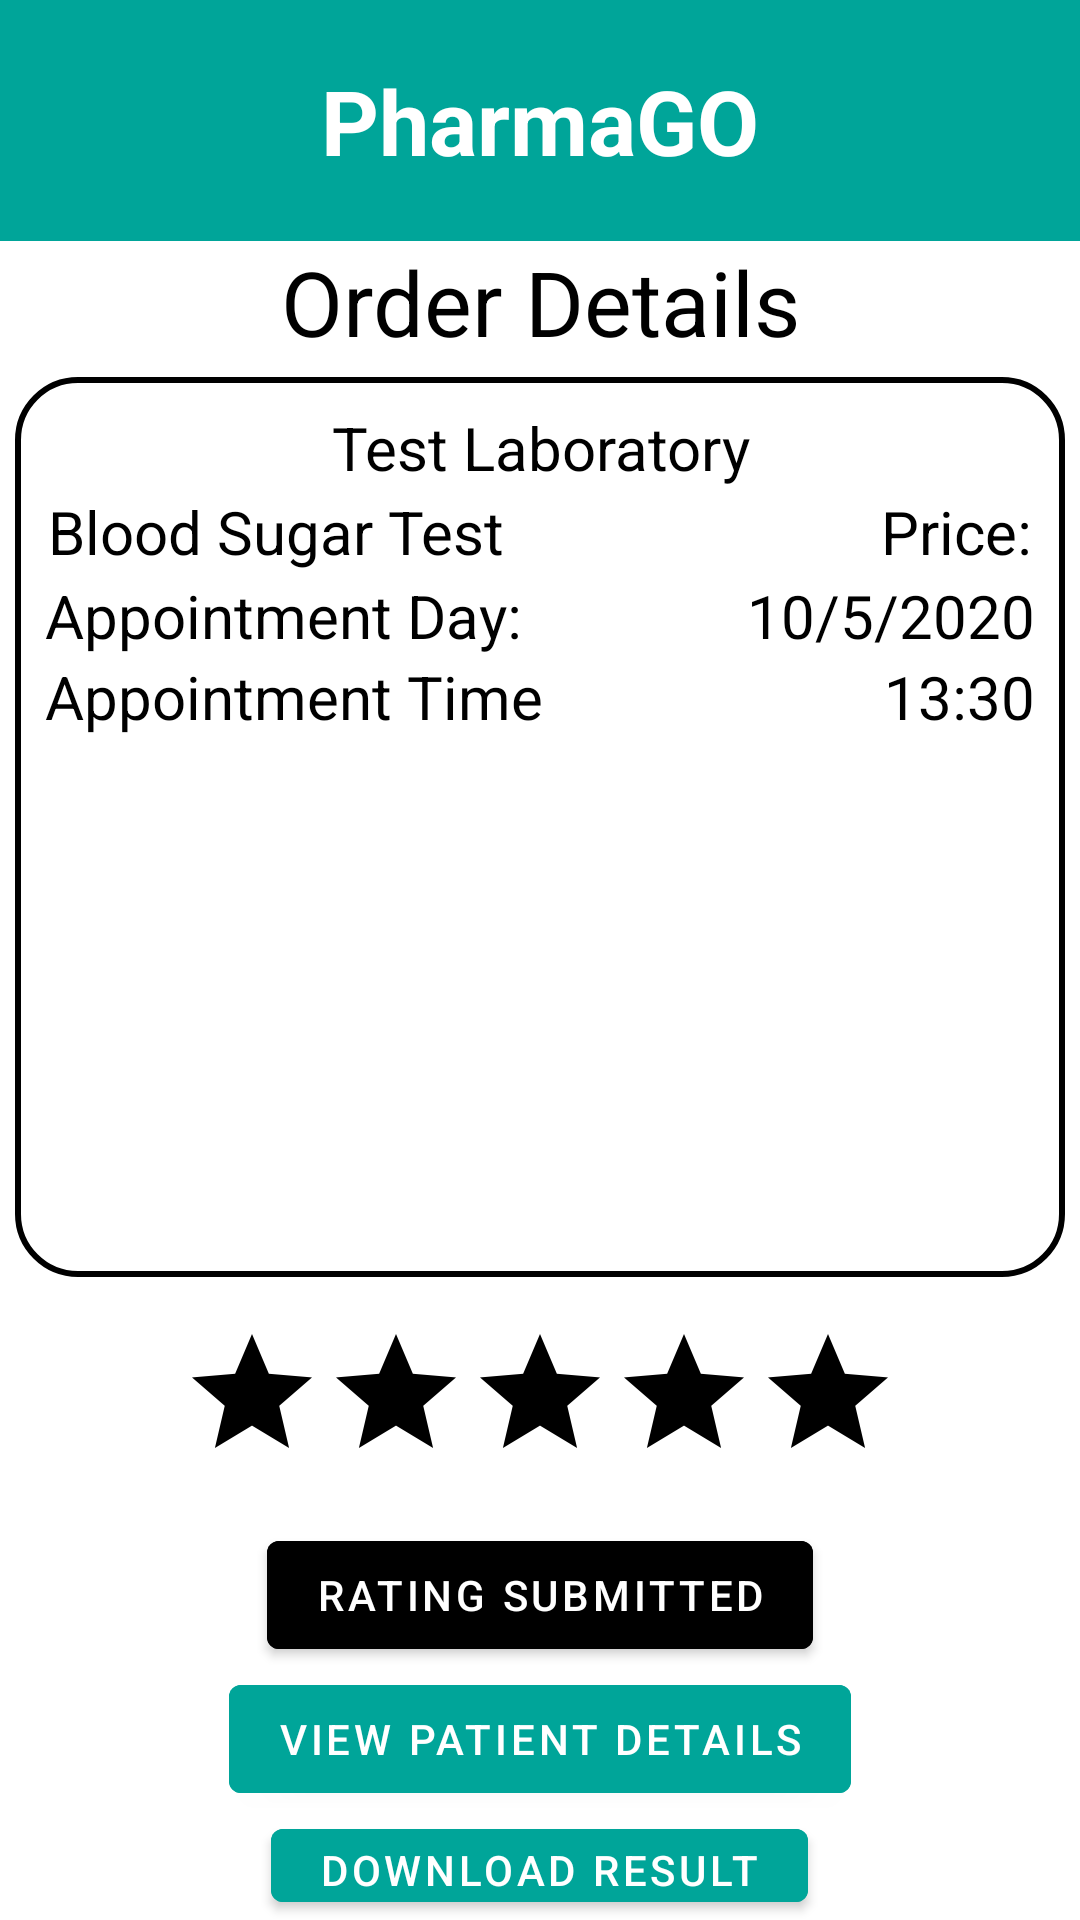

Here is an Android app screen rendered from its layout file. Give the layout XML and the strings, colors and styles it references.
<!-- AndroidManifest.xml: application theme AppTheme -->
<!-- res/layout/activity_order_completed_lab_for_lab.xml -->
<?xml version="1.0" encoding="utf-8"?>
<LinearLayout
    xmlns:android="http://schemas.android.com/apk/res/android"
    xmlns:app="http://schemas.android.com/apk/res-auto"
    xmlns:tools="http://schemas.android.com/tools"
    android:layout_width="match_parent"
    android:layout_height="match_parent"
    android:orientation="vertical"
    tools:context=".order_completed_lab_forLab"
    android:background="@drawable/background">

    <RelativeLayout
        android:layout_width="match_parent"
        android:layout_height="wrap_content"
        android:padding="20dp"
        android:background="@color/primaryTheme">

        <TextView
            android:layout_width="wrap_content"
            android:layout_height="wrap_content"
            android:layout_centerHorizontal="true"
            android:text="PharmaGO"
            android:textColor="#fff"


            android:textSize="30sp"

            android:textStyle="bold" />

    </RelativeLayout>
    <RelativeLayout
        android:layout_width="match_parent"
        android:layout_height="wrap_content">
        <TextView
            android:layout_width="match_parent"
            android:layout_height="wrap_content"
            android:text="Order Details"
            android:textSize="30sp"
            android:textAlignment="center"
            android:textColor="@color/black"
            />

    </RelativeLayout>
    <ScrollView
        android:layout_width="match_parent"
        android:layout_height="300dp"
        android:layout_margin="5dp"
        android:background="@drawable/customborder"

        ><LinearLayout
        android:layout_width="match_parent"
        android:layout_height="wrap_content"
        android:orientation="vertical"

        >
        <TextView
            android:layout_width="match_parent"
            android:layout_height="wrap_content"
            android:textAlignment="center"
            android:text="Test Laboratory"
            android:textColor="#000"
            android:textSize="20sp"
            />
        <RelativeLayout
            android:layout_width="match_parent"
            android:layout_height="wrap_content"
            android:padding="1dp">

            <TextView

                android:id="@+id/test_type"
                android:layout_width="match_parent"
                android:layout_height="wrap_content"
                android:layout_alignParentStart="true"
                android:text="Blood Sugar Test"
                android:textColor="@android:color/background_dark"
                android:textSize="20sp" />

            <TextView
                android:layout_width="wrap_content"
                android:layout_height="wrap_content"
                android:layout_alignParentEnd="true"
                android:id="@+id/total"
                android:text="Price:"
                app:counterEnabled="true"
                android:textSize="20sp"
                android:textColor="#000"
                app:hintTextColor="#000" />



        </RelativeLayout>
        <RelativeLayout
            android:layout_width="match_parent"
            android:layout_height="wrap_content"
            >

            <TextView
                android:layout_width="match_parent"
                android:layout_height="wrap_content"
                android:layout_alignParentStart="true"
                android:text="Appointment Day:"
                android:textColor="@android:color/background_dark"
                android:textSize="20sp" />


            <TextView
                android:id="@+id/date_requested"
                android:layout_width="wrap_content"
                android:layout_height="wrap_content"
                android:layout_alignParentEnd="true"
                android:text="10/5/2020"
                android:textColor="#000"
                android:textSize="20sp"
                app:counterEnabled="true"
                app:hintTextColor="#000" />


        </RelativeLayout>
        <RelativeLayout
            android:layout_width="match_parent"
            android:layout_height="wrap_content">

            <TextView
                android:layout_width="match_parent"
                android:layout_height="wrap_content"
                android:layout_alignParentStart="true"
                android:text="Appointment Time"
                android:textColor="@android:color/background_dark"
                android:textSize="20sp" />


            <TextView
                android:layout_width="wrap_content"
                android:layout_height="wrap_content"
                android:layout_alignParentEnd="true"
                android:text="13:30"
                app:counterEnabled="true"
                android:id="@+id/time_requested"
                android:textSize="20sp"
                android:textColor="#000"
                app:hintTextColor="#000" />


        </RelativeLayout>
    </LinearLayout>
    </ScrollView>
    <LinearLayout
        android:layout_width="match_parent"
        android:layout_height="wrap_content"
        android:orientation="vertical">
        <RelativeLayout
            android:layout_width="match_parent"
            android:layout_height="wrap_content">
            <RatingBar
                android:layout_width="wrap_content"
                android:layout_height="wrap_content"
                android:id="@+id/rating_bar"
                android:layout_margin="10dp"
                android:numStars="5"
                android:layout_centerInParent="true"
                android:stepSize="1"
                android:progressTint="@color/primaryTheme"
                android:progressBackgroundTint="@color/main_color_gray"
                />
        </RelativeLayout>
        <RelativeLayout
            android:layout_width="match_parent"
            android:layout_height="wrap_content">
            <com.google.android.material.button.MaterialButton
                android:layout_width="wrap_content"
                android:layout_height="wrap_content"
                android:id="@+id/submit_rating"
                android:text="Submit Rating"
                android:visibility="gone"
                android:backgroundTint="@color/primaryTheme"
                android:layout_centerInParent="true"
                />
            <com.google.android.material.button.MaterialButton
                android:layout_width="wrap_content"
                android:layout_height="wrap_content"
                android:id="@+id/submit_rating_disabled"
                android:text="Rating Submitted"
                android:clickable="false"
                android:backgroundTint="@color/main_color_gray"
                android:layout_centerInParent="true"
                />
        </RelativeLayout>

        <RelativeLayout
            android:layout_width="match_parent"
            android:layout_height="wrap_content">
            <com.google.android.material.button.MaterialButton
                android:layout_width="wrap_content"
                android:layout_height="wrap_content"
                android:id="@+id/lab_details_button"
                android:text="View Patient Details"
                android:backgroundTint="@color/primaryTheme"
                android:layout_centerInParent="true"/>
        </RelativeLayout>

        <RelativeLayout
            android:layout_width="match_parent"
            android:layout_height="wrap_content">

            <com.google.android.material.button.MaterialButton
                android:id="@+id/download_result"
                android:layout_width="wrap_content"
                android:layout_height="wrap_content"
                android:layout_centerInParent="true"
                android:backgroundTint="@color/primaryTheme"
                android:text="Download Result"
                android:visibility="visible" />
        </RelativeLayout>

    </LinearLayout>


</LinearLayout>
<!-- resources referenced by this layout -->
<resources>
  <color name="black">#000</color>
  <color name="primaryTheme">#00a599</color>
  <!-- drawable customborder (drawable) -->
  <?xml version="1.0" encoding="UTF-8"?>
  <shape xmlns:android="http://schemas.android.com/apk/res/android" android:shape="rectangle">
      <corners android:radius="20dp"/>
      <padding android:left="10dp" android:right="10dp" android:top="10dp" android:bottom="10dp"/>
      <stroke android:width="2dp" android:color="#000"/>
  </shape>
  <style name="AppTheme" parent="Theme.MaterialComponents.NoActionBar">
          
          <item name="colorPrimary">@color/colorPrimary</item>
          <item name="colorPrimaryDark">@color/colorPrimaryDark</item>
          <item name="colorAccent">@color/colorAccent</item>
          <item name="android:windowContentTransitions">true</item>
          <item name="android:textColorHint">#000</item>
          <item name="android:editTextColor">@color/black</item>
          <item name="android:textColor">@color/black</item>
  
      </style>
  <color name="colorPrimary">#008577</color>
  <color name="colorPrimaryDark">#00574B</color>
  <color name="colorAccent">#D81B60</color>
</resources>
